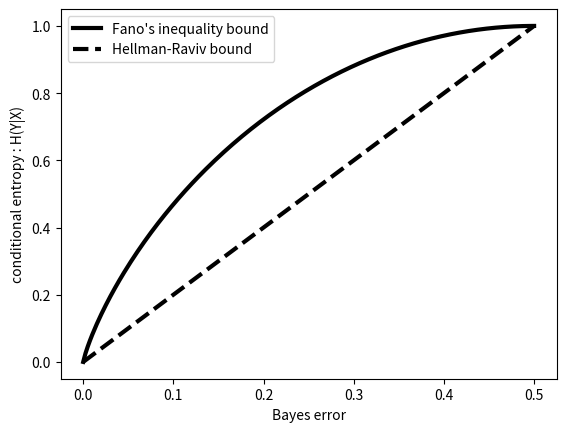
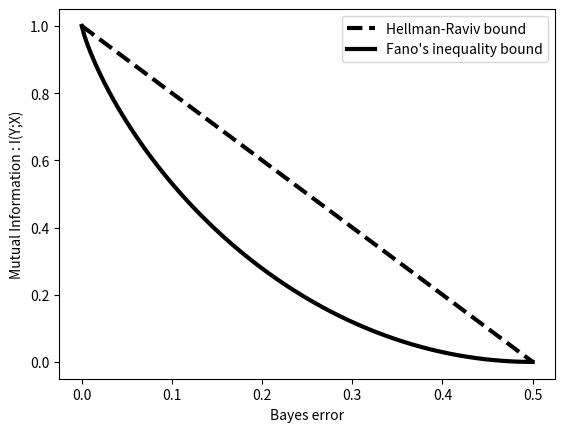
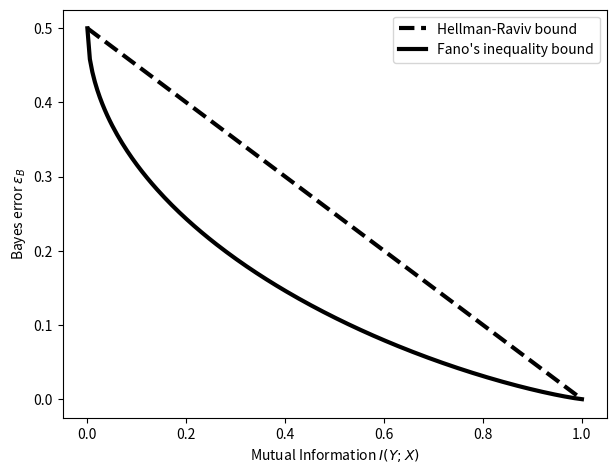

Reproduce these figures in Python, in order.
"""Functions and plots about the Fano's inequality and the
Hellman-Raviv's inequality.

[redacted]

This program is distributed under the GNU General Public Licence v3.0.
"""

import numpy as np

def conditional_entropy_upper_bound(bayes_error, num_classes=2):
    """Fano's inequality: upper bound of the conditional entropy of a
    class label Y given input X once the Bayes error is known.

    Fano's inequality: H(Y|X) <= H(E) + P(e) log(num_classes-1)
    P(e) = bayes_error
    H(E) = -(P(e) log(P(e)) + (1-P(e))log(1-P(e)))

    The return value is the bound, i.e., the case where:
    H(Y|X) = H(E) + P(e) log(num_classes-1)
    """
    bound = - (bayes_error * np.log2(bayes_error) +  \
               (1.0 - bayes_error) * np.log2(1.0 - bayes_error)) +  \
               bayes_error * np.log2(num_classes -1)
    return np.nan_to_num(bound)

def conditional_entropy_lower_bound(bayes_error):
    """Lower bound of conditional entropy, from Hellman-Raviv 1970:
@article{hellman1970probability,
    abstract = {Abstract-Relationships between the probability of error, the equivocation, and the Chemoff bound are examined for the two-hypothesis decision problem. The effect of rejections on these bounds is derived. Finally, the results are extended to the case of any finite number of hypotheses. I.},
    author = {Hellman, Martin E. and Raviv, Josef},
    citeulike-article-id = {8071356},
    citeulike-linkout-0 = {http://citeseerx.ist.psu.edu/viewdoc/summary?doi=10.1.1.131.2865},
    journal = {IEEE Transactions on Information Theory},
    pages = {368--372},
    posted-at = {2010-10-22 21:07:06},
    priority = {2},
    title = {Probability of error, equivocation and the chernoff bound},
    url = {http://citeseerx.ist.psu.edu/viewdoc/summary?doi=10.1.1.131.2865},
    volume = {16},
    year = {1970}
}
    """
    return 2.0 * bayes_error

def mutual_information_lower_bound(bayes_error, num_classes=2, Y_entropy=1.0):
    """Lower bound of Mutual Information given the Bayes error. It
    depends on the Fano's inequality upper bound on conditional
    entropy.
    """
    return Y_entropy - conditional_entropy_upper_bound(bayes_error, num_classes=num_classes)

def mutual_information_upper_bound(bayes_error, Y_entropy=1.0):
    """Upper bound of Mutual Information given the Bayes error. It
    depends on the Hellman-Raviv lower bound on conditional entropy.
    """
    return Y_entropy - conditional_entropy_lower_bound(bayes_error)


class bayes_error_lower_bound(object):
    """Compute the lower bound of the bayes error given I(X;Y) by
    means of the Fano's inequelity.

    Since it is not straightforward to invert the inequality we rely
    on interpolation after setting up a cache of bayes errors and
    corresponding mutual informations.

    Note that this class behaves like a function (see __call__())
    after instantiation in order to have a uniform behavior with the
    other functions in this module.

    Technical note: the bayes error cached values are generated in
    descending order so that the corresponding mutual information is
    not decreasing, which is a requirement of np.interp().
    """
    
    def __init__(self, Y_entropy=1.0 , num_classes=2, cache_size=1000, epsilon=1.0e-8):
        self.Y_entropy = Y_entropy
        self.num_classes = num_classes
        self.bayes_error_lb_cache = np.linspace(0.5-epsilon, 0.0+epsilon, cache_size)
        self.mutual_information_lb_cache = mutual_information_lower_bound(self.bayes_error_lb_cache)

    def __call__(self, mutual_information):
        """Computation of the Bayes error given mutual information by
        means of interpolation from a cache of precomputed pairs of
        values.
        """
        mutual_information = np.nan_to_num(mutual_information) # casting necessary for pymc
        return np.interp(mutual_information,self.mutual_information_lb_cache,self.bayes_error_lb_cache)


def bayes_error_upper_bound(mutual_information):
    """Bayes error upper given I(X;Y) according to the Hellman-Raviv
    bound.
    """
    return 0.5 * (1.0 - mutual_information)


if __name__=='__main__':

    import matplotlib.pyplot as plt

    num_classes = 2
    Y_p = np.array([1.0/num_classes]*num_classes) # equiprobable classes
    Y_entropy = (-Y_p * np.log2(Y_p)).sum()

    plt.figure()

    bayes_error = np.linspace(0 , 0.5 , 200)

    conditional_entropy_ub = conditional_entropy_upper_bound(bayes_error, num_classes=num_classes)
    conditional_entropy_lb = conditional_entropy_lower_bound(bayes_error)

    plt.plot(bayes_error, conditional_entropy_ub, 'k-', label="Fano's inequality bound", linewidth=3)
    plt.plot(bayes_error, conditional_entropy_lb, 'k--', label="Hellman-Raviv bound", linewidth=3)
    plt.legend()
    plt.ylabel('conditional entropy : H(Y|X)')
    plt.xlabel('Bayes error')

    mutual_information_lb = mutual_information_lower_bound(bayes_error, num_classes=num_classes, Y_entropy=Y_entropy)
    mutual_information_ub = mutual_information_upper_bound(bayes_error, Y_entropy=Y_entropy)
    plt.figure()
    plt.plot(bayes_error, mutual_information_ub, 'k--', label="Hellman-Raviv bound", linewidth=3)
    plt.plot(bayes_error, mutual_information_lb, 'k-', label="Fano's inequality bound", linewidth=3)
    plt.legend()
    plt.ylabel('Mutual Information : I(Y;X)')
    plt.xlabel('Bayes error')

    mi = np.linspace(0,1,200)
    
    belb=bayes_error_lower_bound(Y_entropy=Y_entropy, num_classes=num_classes)
    be_lb = belb(mi)
    be_ub = bayes_error_upper_bound(mi)

    fig = plt.figure()
    ax = fig.add_axes([0.1, 0.1, 0.85, 0.85])
    plt.plot(mi, be_ub, 'k--', label="Hellman-Raviv bound", linewidth=3)
    plt.plot(mi, be_lb, 'k-', label="Fano's inequality bound", linewidth=3)
    plt.legend()
    plt.xlabel('Mutual Information $I(Y;X)$')
    plt.ylabel('Bayes error $\epsilon_B$')
    
